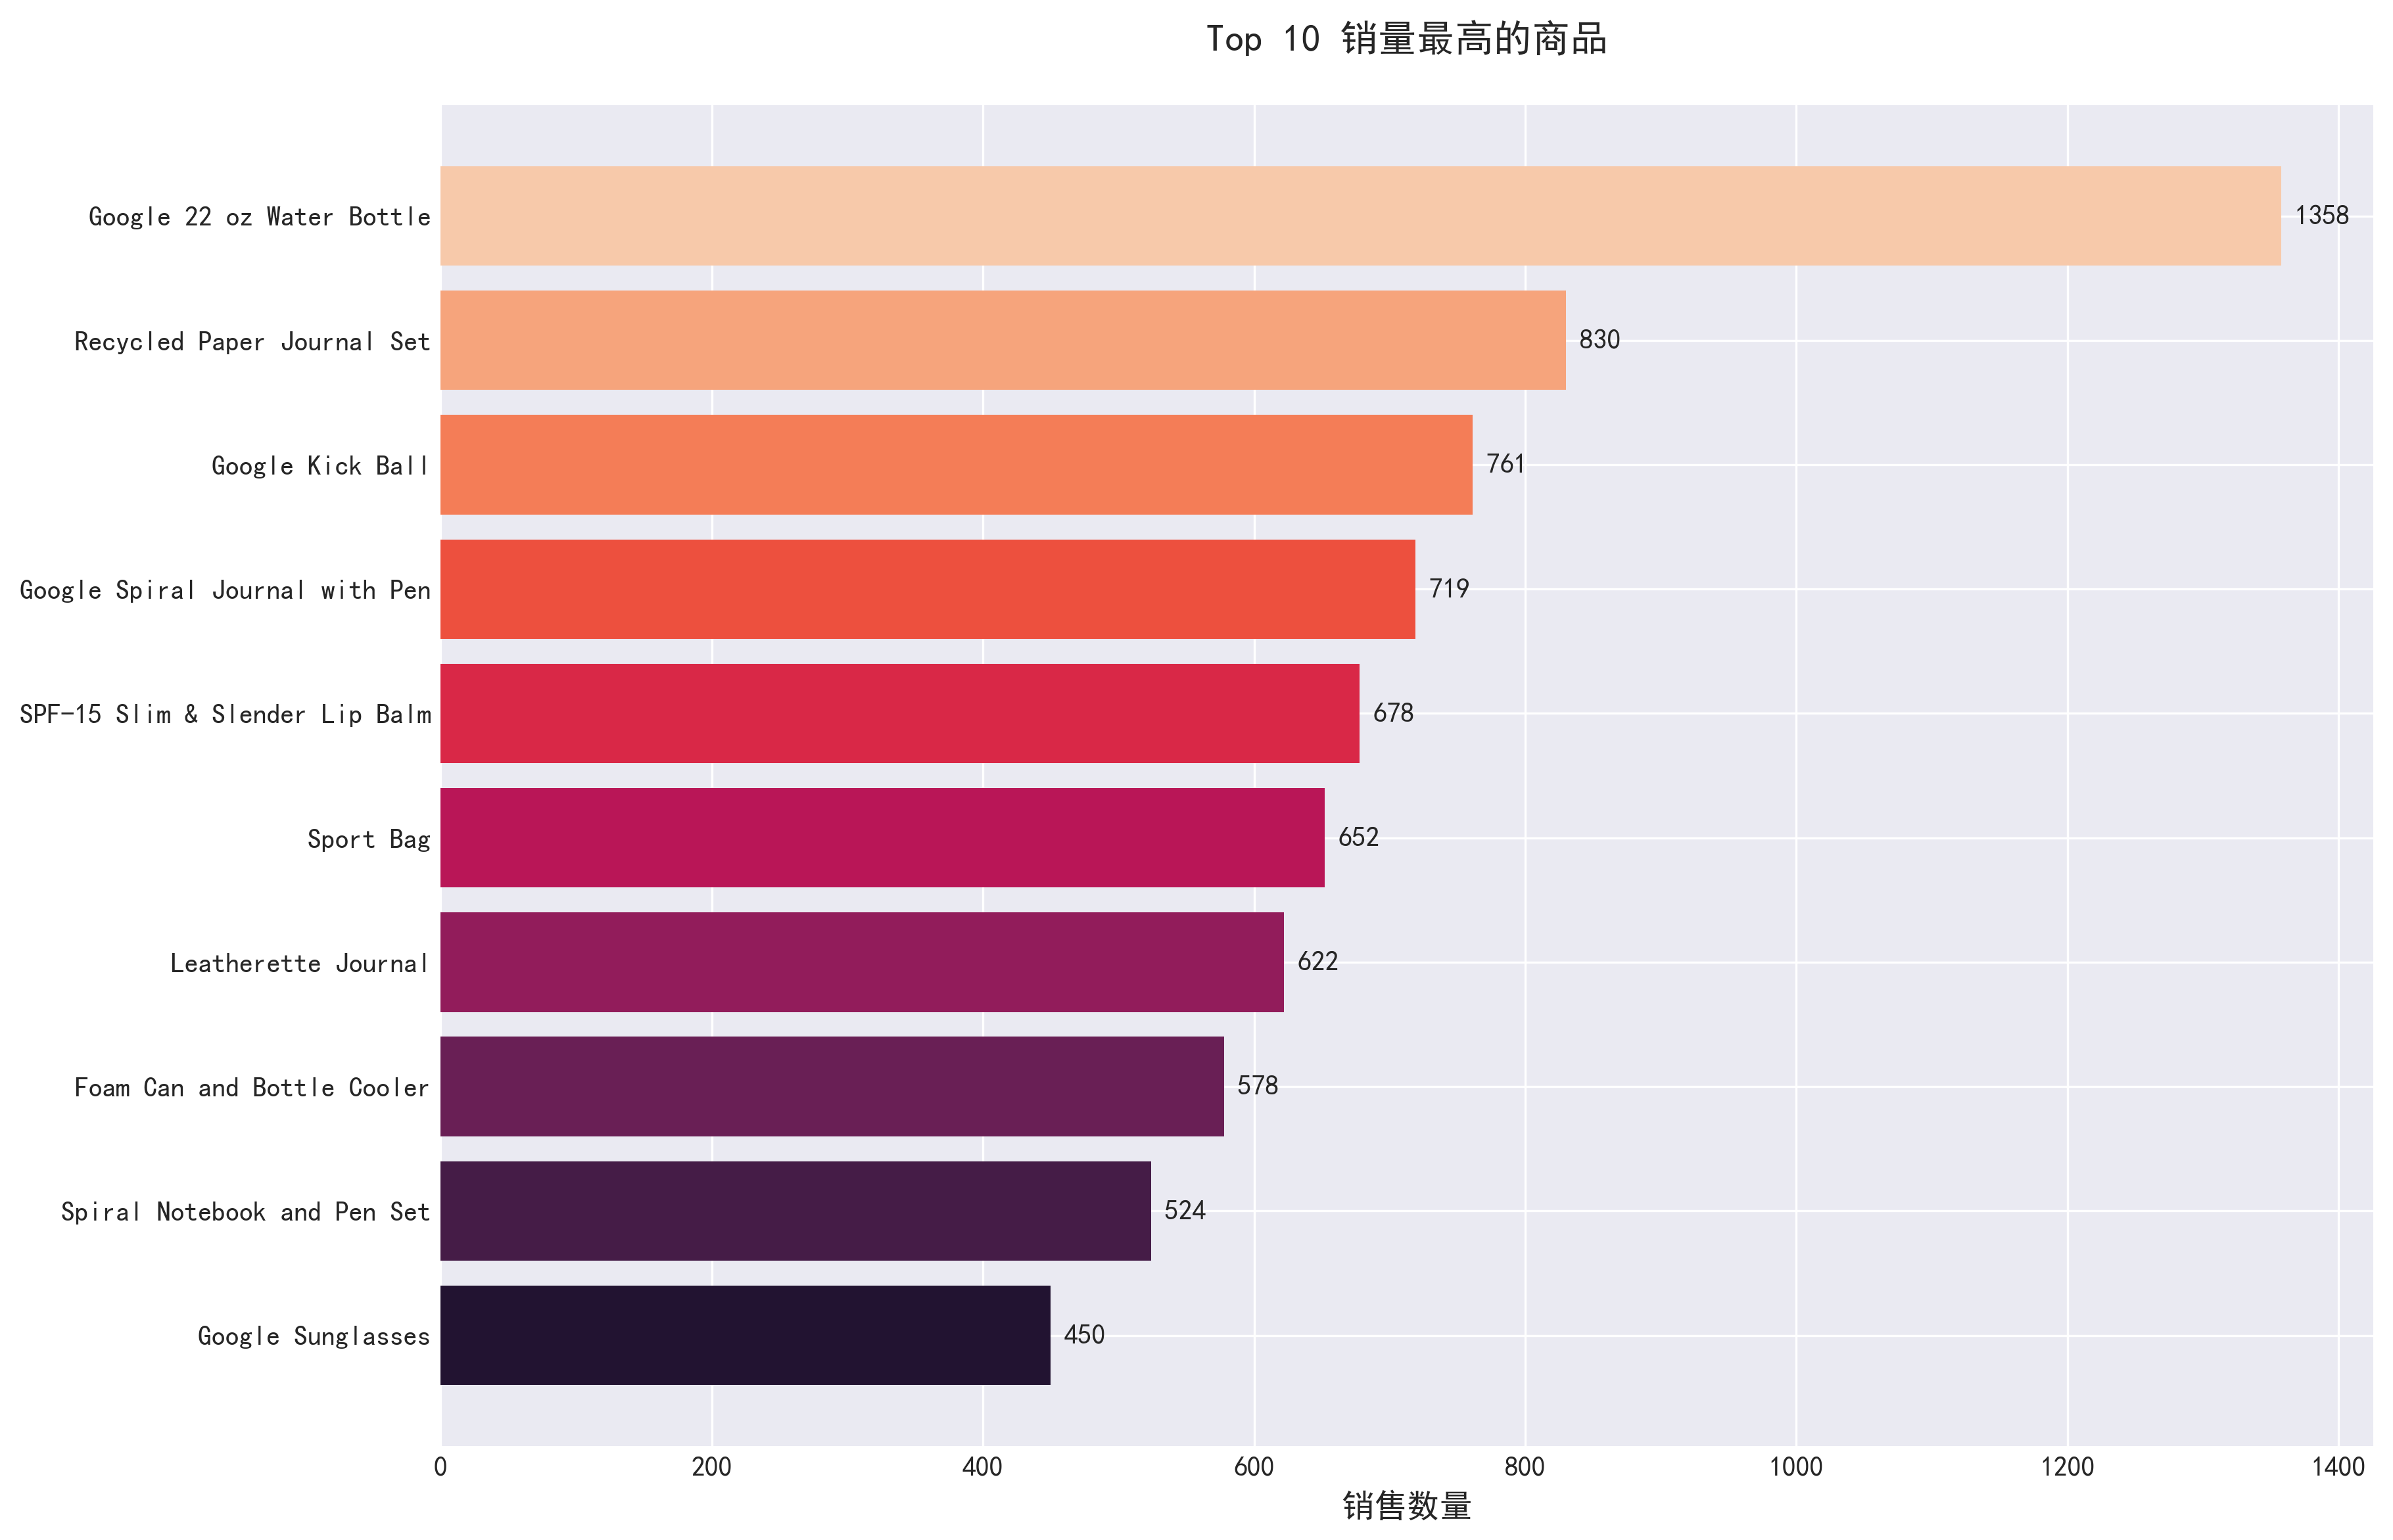

Values plotted in this chart, from the file beside it:
product_sku, product_name, total_revenue, total_quantity, transaction_count, avg_price
GGOEGDHC018299, Google 22 oz Water Bottle, 3994, 1358, 82, 2.941
GGOEGOCR017899, Recycled Paper Journal Set, 2961, 830.0, 62, 3.567
GGOEGFSR022099, Google Kick Ball, 1502, 761.0, 54, 1.974
GGOEGOCC077999, Google Spiral Journal with Pen, 4941, 719.0, 30, 6.872
GGOEGCBQ016499, SPF-15 Slim & Slender Lip Balm, 974.5, 678.0, 28, 1.437
GGOEGBMJ013399, Sport Bag, 3184, 652.0, 54, 4.883
GGOEGOCB017499, Leatherette Journal, 4661, 622.0, 70, 7.493
GGOEGFYQ016599, Foam Can and Bottle Cooler, 804.6, 578.0, 92, 1.392
GGOEGOLC013299, Spiral Notebook and Pen Set, 1978, 524.0, 60, 3.775
GGOEGHGC019799, Google Sunglasses, 1344, 450.0, 94, 2.987
